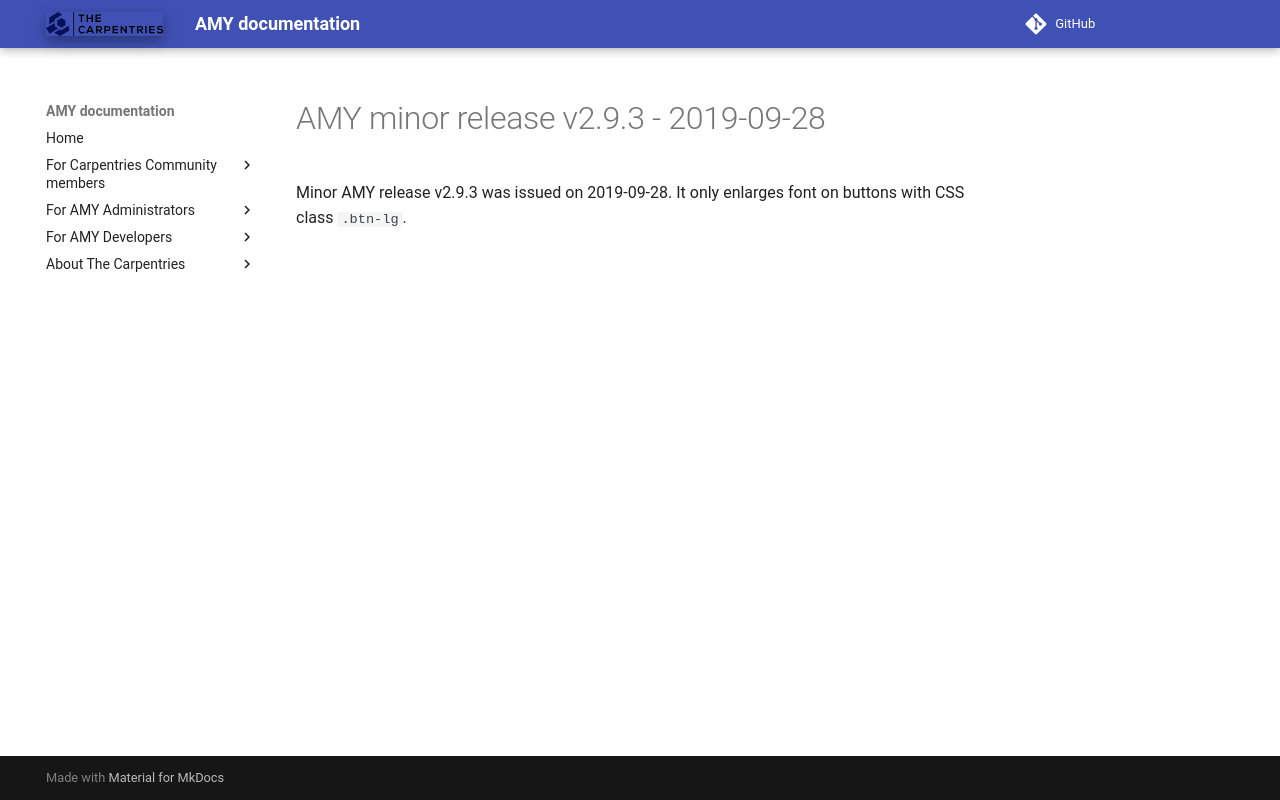

repository: carpentries/amy · page: releases/v2.9.3/index.html · generator: mkdocs

# AMY minor release v2.9.3 - 2019-09-28

Minor AMY release v2.9.3 was issued on 2019-09-28. It only enlarges font
on buttons with CSS class `.btn-lg`.
